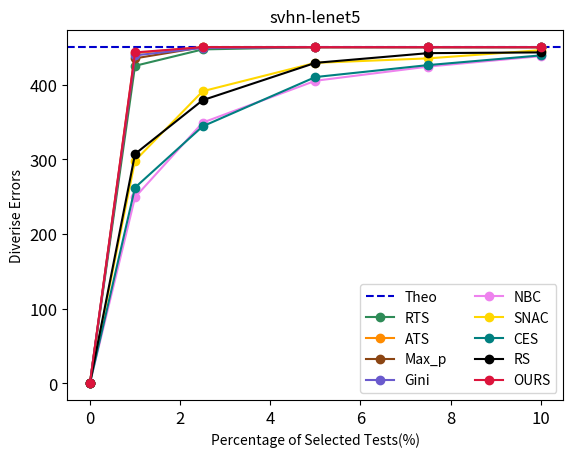

Reproduce this figure in Python.
import matplotlib.pyplot as plt
import numpy as np

# 数据  svhn-lenet5
ours_data = np.array([(0, 0), (1, 443), (2.5, 450), (5, 450), (7.5, 450), (10, 450)])
rts_data = np.array([(0, 0), (1, 425), (2.5, 447), (5, 450), (7.5, 450), (10, 450)])
ats_data = np.array([(0, 0), (1, 442), (2.5, 450), (5, 450), (7.5, 450), (10, 450)])
maxp_data = np.array([(0, 0), (1, 435), (2.5, 450), (5, 450), (7.5, 450), (10, 450)])
gini_data = np.array([(0, 0), (1, 439), (2.5, 449), (5, 450), (7.5, 450), (10, 450)])
nbc_data = np.array([(0, 0), (1, 249), (2.5, 349), (5, 405), (7.5, 424), (10, 438)])
snac_data = np.array([(0, 0), (1, 298), (2.5, 391), (5, 429), (7.5, 435), (10, 446)])
ces_data = np.array([(0, 0), (1, 262), (2.5, 344), (5, 410), (7.5, 426), (10, 439)])
rs_data = np.array([(0, 0), (1, 307), (2.5, 379), (5, 429), (7.5, 442), (10, 443)])

# 计算理论值的面积
theoretical_value = 450
theoretical_area = theoretical_value * (10 / 100)  # 假设理论值的宽度是10%

# 计算曲线下方的面积与理论值的面积的比例
def calculate_ratio(data):
    x = data[:, 0] / 100  # 将百分比转换为小数
    y = data[:, 1]
    area_value = np.trapz(y, x)
    ratio = area_value / theoretical_area
    return ratio

# 打印比例值
print(f'Area Ratio for OURS: {calculate_ratio(ours_data):.4f}')
print(f'Area Ratio for RTS: {calculate_ratio(rts_data):.4f}')
print(f'Area Ratio for ATS: {calculate_ratio(ats_data):.4f}')
print(f'Area Ratio for Max_p: {calculate_ratio(maxp_data):.4f}')
print(f'Area Ratio for DeepGini: {calculate_ratio(gini_data):.4f}')
print(f'Area Ratio for NBC: {calculate_ratio(nbc_data):.4f}')
print(f'Area Ratio for SNAC: {calculate_ratio(snac_data):.4f}')
print(f'Area Ratio for CES: {calculate_ratio(ces_data):.4f}')
print(f'Area Ratio for RS: {calculate_ratio(rs_data):.4f}')

# 画曲线
def plot_curve(data, label,color=None):
    x = data[:, 0]
    y = data[:, 1]
    plt.plot(x, y, label=label, marker='o', linestyle='-',color=color)

# 画450的水平线，使用中等蓝色以提高可见度
plt.axhline(y=theoretical_value, color='mediumblue', linestyle='--', label='Theo')

# 画曲线，为每条曲线指定颜色
plot_curve(rts_data, 'RTS', 'seagreen')  
plot_curve(ats_data, 'ATS', 'darkorange')  
plot_curve(maxp_data, 'Max_p', 'saddlebrown') 
plot_curve(gini_data, 'Gini', 'slateblue')  
plot_curve(nbc_data, 'NBC', 'violet') 
plot_curve(snac_data, 'SNAC', 'gold') 
plot_curve(ces_data, 'CES', 'teal') 
plot_curve(rs_data, 'RS', 'black')  
plot_curve(ours_data, 'OURS', 'crimson') 
# 添加标签和标题
plt.xlabel('Percentage of Selected Tests(%)')
plt.ylabel('Diverise Errors')
plt.title('svhn-lenet5')

# 显示图例
plt.legend(ncol=2)

# 调整刻度大小
plt.tick_params(axis='both', which='major', labelsize=12)

# 显示图表
plt.show()
